Run: headless pygame with SDL's dummy video driver; simulated clock (each Clock.tick advances the game by its frame time, no real sleeping); random seed 0; keys injected as events and as key.get_pressed() state; mouse plan: one left click at the window centre at the start of phase 2, then a move to the lower-right quarter at the start of phase 3.
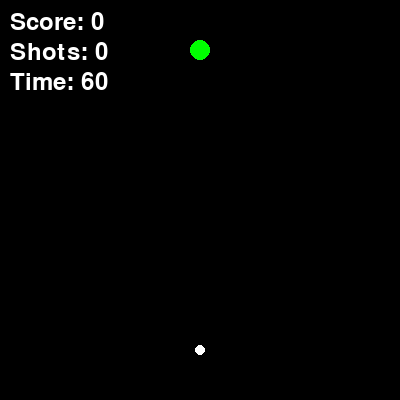
Frame 1 of 4 · flips 1–60 · no input
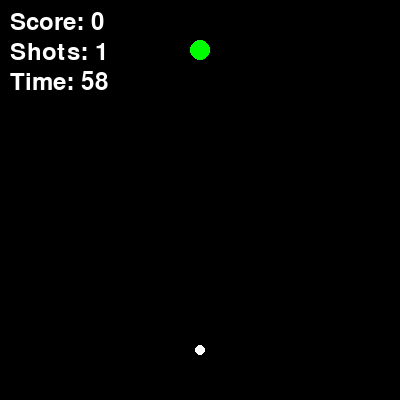
Frame 2 of 4 · flips 61–180 · clicked the window centre · tapped SPACE, RETURN · held RIGHT (→), D
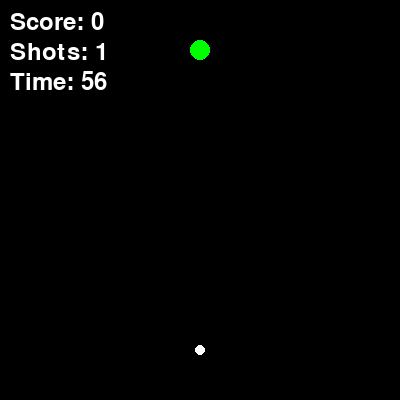
Frame 3 of 4 · flips 181–300 · moved the mouse to the lower-right quarter · held DOWN (↓), S
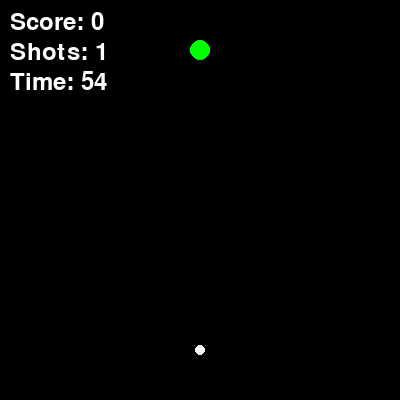
Frame 4 of 4 · flips 301–420 · held LEFT (←), A, UP (↑), W

The pygame program that drew these frames:

import pygame
import math
import random

# 初始化Pygame
pygame.init()

# 設置窗口
width, height = 400, 400
screen = pygame.display.set_mode((width, height))
pygame.display.set_caption("迷你高爾夫遊戲（中級版）")

# 顏色定義
WHITE = (255, 255, 255)
BLACK = (0, 0, 0)
GREEN = (0, 255, 0)

# 球同洞設置
ball_pos = [width // 2, height - 50]
ball_size = 10
ball_velocity = [0, 0]
friction = 0.98
holes = [[width // 2, 50, 20]]  # [x, y, size]
current_hole = 0
dragging = False
start_pos = [0, 0]
# 計分同計時
shots = 0
score = 0
font = pygame.font.SysFont(None, 36)
start_time = pygame.time.get_ticks()
time_limit = 60

# 遊戲主循環
running = True
clock = pygame.time.Clock()

while running:
    # 事件處理
    for event in pygame.event.get():
        if event.type == pygame.QUIT:
            running = False
        if event.type == pygame.MOUSEBUTTONDOWN and not dragging:
            start_pos = event.pos
            dragging = True
        if event.type == pygame.MOUSEBUTTONUP and dragging:
            end_pos = event.pos
            dx = start_pos[0] - end_pos[0]
            dy = start_pos[1] - end_pos[1]
            ball_velocity = [dx * 0.1, dy * 0.1]
            shots += 1
            dragging = False

    # 更新球位置
    ball_pos[0] += ball_velocity[0]
    ball_pos[1] += ball_velocity[1]
    ball_velocity[0] *= friction
    ball_velocity[1] *= friction
    
    # 邊界檢查
    if ball_pos[0] < ball_size // 2:
        ball_pos[0] = ball_size // 2
        ball_velocity[0] = -ball_velocity[0] * 0.8
    if ball_pos[0] > width - ball_size // 2:
        ball_pos[0] = width - ball_size // 2
        ball_velocity[0] = -ball_velocity[0] * 0.8
    if ball_pos[1] < ball_size // 2:
        ball_pos[1] = ball_size // 2
        ball_velocity[1] = -ball_velocity[1] * 0.8
    if ball_pos[1] > height - ball_size // 2:
        ball_pos[1] = height - ball_size // 2
        ball_velocity[1] = -ball_velocity[1] * 0.8

    # 碰撞判斷
    if current_hole < len(holes):
        hole = holes[current_hole]
        dx = ball_pos[0] - hole[0]
        dy = ball_pos[1] - hole[1]
        distance = math.sqrt(dx ** 2 + dy ** 2)
        if distance < (ball_size + hole[2]) / 2:
            score += max(100 - shots * 10, 10)  # 擊球越少分數越高
            shots = 0
            ball_pos = [width // 2, height - 50]  # 重置球位置
            ball_velocity = [0, 0]
            current_hole += 1
            # 生成新洞
            if current_hole >= len(holes):
                new_x = random.randint(50, width - 50)
                new_y = random.randint(50, height // 2)
                holes.append([new_x, new_y, 20])

    # 檢查遊戲結束
    elapsed_time = (pygame.time.get_ticks() - start_time) // 1000
    if elapsed_time >= time_limit:
        print(f"遊戲結束！最終分數：{score}")
        running = False

    # 繪製
    screen.fill(BLACK)
    pygame.draw.circle(screen, WHITE, (int(ball_pos[0]), int(ball_pos[1])), ball_size // 2)
    if current_hole < len(holes):
        pygame.draw.circle(screen, GREEN, (int(holes[current_hole][0]), int(holes[current_hole][1])), holes[current_hole][2] // 2)
    if dragging:
        pygame.draw.line(screen, WHITE, start_pos, pygame.mouse.get_pos(), 2)
    
    # 顯示分數同擊球次數
    score_text = font.render(f"Score: {score}", True, WHITE)
    shots_text = font.render(f"Shots: {shots}", True, WHITE)
    time_text = font.render(f"Time: {time_limit - elapsed_time}", True, WHITE)
    screen.blit(score_text, (10, 10))
    screen.blit(shots_text, (10, 40))
    screen.blit(time_text, (10, 70))
    
    pygame.display.flip()
    clock.tick(60)

pygame.quit()
